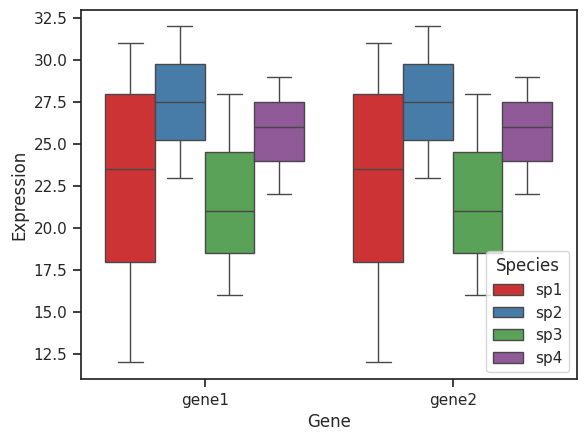

Recreate this plot in Python.
import matplotlib.pyplot as plt
import seaborn as sns
import pandas as pd
sns.set_theme(style="ticks")

data = pd.DataFrame([['gene1','day1','sp1',20],['gene1','day1','sp2',23],['gene1','day1','sp3',21],['gene1','day1','sp4',29],
                     ['gene1','day2','sp1',27],['gene1','day2','sp1',12],['gene1','day2','sp3',16],['gene1','day2','sp4',22],
                     ['gene1','day3','sp1',31],['gene1','day3','sp2',32],['gene1','day3','sp3',28],['gene1','day3','sp4',26],
                     ['gene2','day1','sp1',20],['gene2','day1','sp2',23],['gene2','day1','sp3',21],['gene2','day1','sp4',29],
                     ['gene2','day2','sp1',27],['gene2','day2','sp1',12],['gene2','day2','sp3',16],['gene2','day2','sp4',22],
                     ['gene2','day3','sp1',31],['gene2','day3','sp2',32],['gene2','day3','sp3',28],['gene2','day3','sp4',26],
                     ['gene3','day1','sp1',20],['gene3','day1','sp2',23],['gene3','day1','sp3',21],['gene3','day1','sp4',29],
                     ['gene3','day2','sp1',27],['gene3','day2','sp1',12],['gene3','day2','sp3',16],['gene3','day2','sp4',22],
                     ['gene3','day3','sp1',31],['gene3','day3','sp2',32],['gene3','day3','sp3',28],['gene3','day3','sp4',26]],
                     columns=['Gene','Day','Species','Expression'])
test1 = sns.boxplot(x="Gene", y="Expression", hue="Species", data=data,palette='Set1',orient='v',order=['gene1','gene2'])
plt.savefig('Example1.pdf')